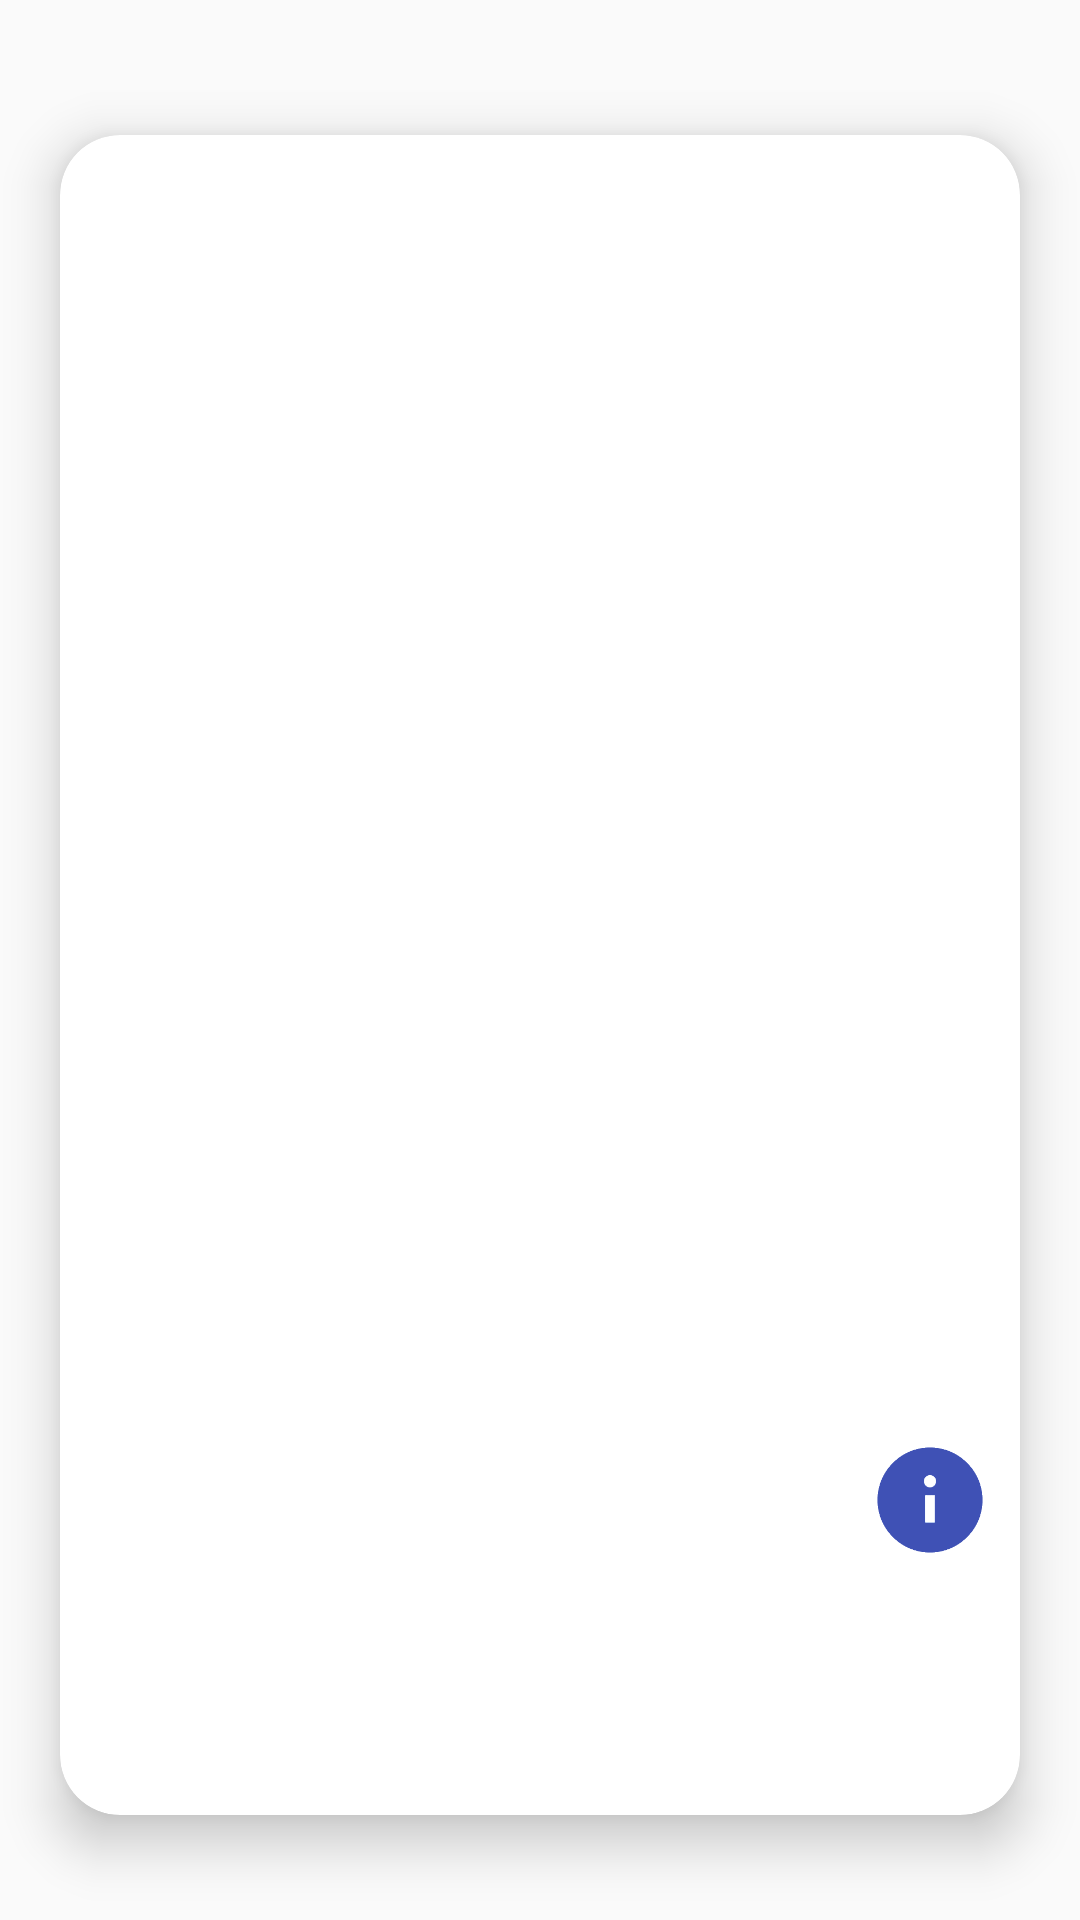

Reconstruct the res/layout file that produces this screen, plus the resources it refers to.
<!-- AndroidManifest.xml: application theme Theme.AppCompat.Light -->
<!-- res/layout/location_card.xml -->
<?xml version="1.0" encoding="utf-8"?>
<FrameLayout xmlns:android="http://schemas.android.com/apk/res/android"
    xmlns:app="http://schemas.android.com/apk/res-auto"
    android:layout_width="match_parent"
    android:layout_height="match_parent"
    android:orientation="vertical"
    app:layout_constraintBottom_toBottomOf="parent"
    app:layout_constraintEnd_toEndOf="parent"
    app:layout_constraintHorizontal_bias="0.0"
    app:layout_constraintStart_toStartOf="parent"
    app:layout_constraintTop_toTopOf="parent"
    app:layout_constraintVertical_bias="0.0">

    <android.support.v7.widget.CardView
        android:id="@+id/Card"
        android:layout_width="match_parent"
        android:layout_height="match_parent"
        android:layout_marginBottom="35dp"
        android:layout_marginLeft="20dp"
        android:layout_marginRight="20dp"
        android:layout_marginTop="45dp"
        android:background="@color/white"
        android:orientation="vertical"
        app:cardCornerRadius="20dp"
        app:cardElevation="10dp">

        <ImageView
            android:id="@+id/profileImageView"
            android:layout_width="wrap_content"
            android:layout_height="wrap_content"
            android:layout_marginBottom="75dp"
            android:scaleType="centerCrop"
            android:visibility="visible" />

        <ImageButton
            android:id="@+id/ideaButton"
            android:layout_width="40dp"
            android:layout_height="40dp"
            android:layout_gravity="bottom|end"
            android:layout_marginBottom="85dp"
            android:layout_marginEnd="10dp"
            android:elevation="0dp"
            android:background="@drawable/places_ic_clear"
            android:scaleType="centerCrop"
            app:srcCompat="@mipmap/icon_idea" />

        <LinearLayout
            android:layout_width="match_parent"
            android:layout_height="75dp"
            android:layout_gravity="bottom"
            android:gravity="center|start"
            android:orientation="vertical">

            <TextView
                android:id="@+id/nameAgeTxt"
                android:layout_width="wrap_content"
                android:layout_height="wrap_content"
                android:layout_marginStart="10sp"
                android:fontFamily="@font/gotham"
                android:textColor="@color/colorPrimaryDark"
                android:textSize="18sp"
                android:textStyle="bold" />

            <TextView
                android:id="@+id/locationNameTxt"
                android:layout_width="wrap_content"
                android:layout_height="wrap_content"
                android:layout_marginStart="10sp"
                android:fontFamily="@font/gotham"
                android:textColor="@color/colorPrimaryDark"
                android:textSize="14sp"
                android:textStyle="normal" />
        </LinearLayout>
    </android.support.v7.widget.CardView>
</FrameLayout>
<!-- resources referenced by this layout -->
<resources>
  <color name="colorPrimaryDark">#303F9F</color>
  <color name="white">#FFFFFF</color>
  <!-- mipmap icon_idea: png bitmap (mipmap-hdpi, 6907 bytes) -->
</resources>
